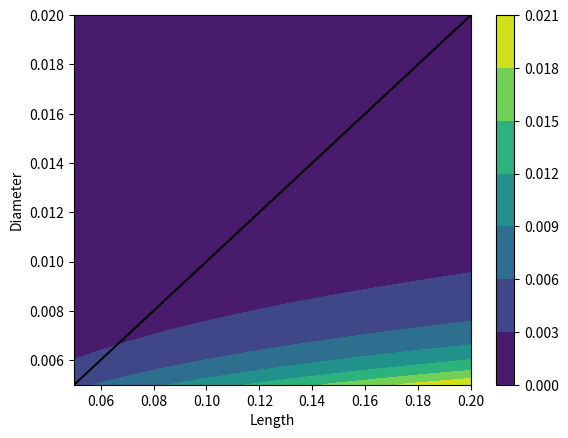

This figure's Python source:
# -*- coding: utf-8 -*-
############################################################################
# [redacted]
#    [email redacted]                                                     #
#                                                                          #
#    License: GPL                                                          #
#                                                                          #
#    This program is free software; you can redistribute it and#or modify  #
#    it under the terms of the GNU General Public License as published by  #
#    the Free Software Foundation; either version 2 of the License, or     #
#    (at your option) any later version.                                   #
#                                                                          #
#    This program is distributed in the hope that it will be useful,       #
#    but WITHOUT ANY WARRANTY; without even the implied warranty of        #
#    MERCHANTABILITY or FITNESS FOR A PARTICULAR PURPOSE.  See the         #
#    GNU General Public License for more details.                          #
#                                                                          #
#    You should have received a copy of the GNU General Public License     #
#    along with this program; if not, write to the                         #
#    Free Software Foundation, Inc.,                                       #
#    59 Temple Place - Suite 330, Boston, MA  02111-1307, USA.             #
############################################################################
'''
Compute the critical height difference between two vessels, so that turbulent 
flow develops in their connecting pipe.

If the height difference is small the velocity in the connecting pipe is low,
so that the flow in the connecting pipe is laminar. 
'''

from numpy import array, mgrid, ogrid
from matplotlib.pyplot import (show, imshow, contourf, plot, colorbar, 
                               xlabel, ylabel)



#---------------------
#    Constants
#---------------------
# Reynolds Number that marks the transition to turbulent flow.
#Re_crit = 2300 # Lower limit
Re_crit = 4000 # Upper limit
g = 9.81 # {m / s**2}
rho = 1000 # {kg / m**3} density water
mu = 1e-3 # {N * s / m**2} viskosity water


def critical_height(pipe_length, pipe_diameter):
    '''
    Compute critical height difference between two vessels, so that turbulent 
    flow develops in their connecting pipe.
    
    Parameter
    ---------
    pipe_length: array[float]
        Length of pipe that connects the vessels
        
    pipe_diameter: array[float]
        Hydaulic diameter of pipe that connects the vessels
        
    Returns
    -------
    h_crit: array[float]
        Height difference for critical flow
    '''
    h_crit = 32 * Re_crit * mu**2 * pipe_length      \
            / (rho**2 * g * pipe_diameter**3)
            
    return h_crit


def make_graph():
    l_min, l_max = 0.05, 0.2 # {m}
    length, diameter = mgrid[l_min:l_max:100j, 0.005:0.020:100j]
    h_crit = critical_height(length, diameter)
    
    l_10 = length[:, 0]
    d_10 = l_10 / 10
    
    #print h_crit
    #imshow(h_crit)
    contourf(length, diameter, h_crit)
    plot(l_10, d_10, color='black')
    
    xlabel('Length')
    ylabel('Diameter')
    colorbar()
    
    show()


if __name__ == '__main__':
    make_graph()
